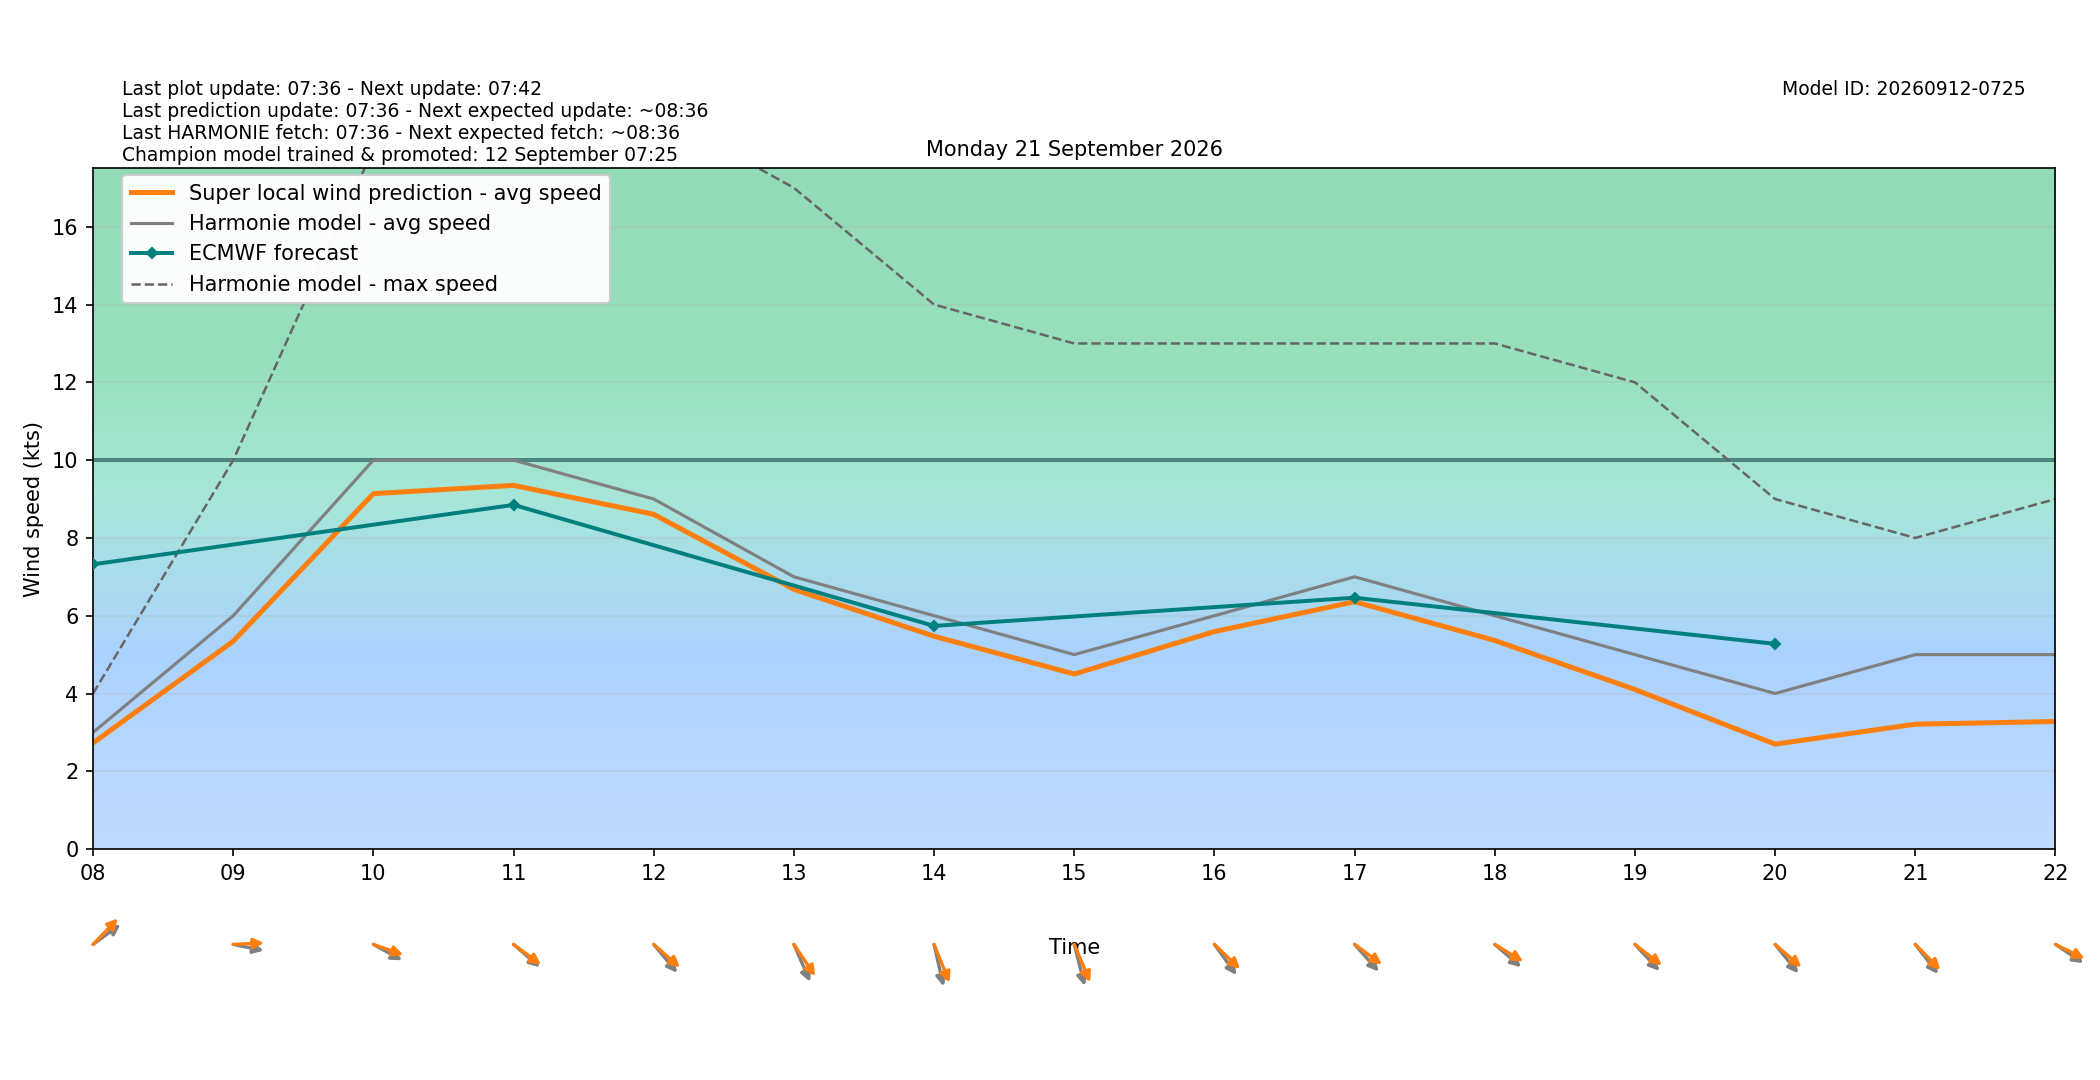

The file beside this chart, header and first rows:
target_time_utc, target_time_local, hour_utc, hour_local, forecast_wind_speed, forecast_wind_min, forecast_wind_max, lstm_pred_wind_speed, delta_speed_lstm_minus_forecast, forecast_wind_dir_deg, lstm_pred_wind_dir_deg, delta_dir_lstm_minus_forecast
2026-09-20T22:00:00Z, 2026-09-21T00:00:00+0200, 22, 00, 7.0, 7.0, 16.0, 5.439, -1.561, 315.0, 310, -4.959
2026-09-20T23:00:00Z, 2026-09-21T01:00:00+0200, 23, 01, 7.0, 7.0, 13.0, 4.982, -2.018, 321.0, 315.9, -5.051
2026-09-21T00:00:00Z, 2026-09-21T02:00:00+0200, 00, 02, 6.0, 6.0, 12.0, 4.034, -1.966, 319.0, 312.9, -6.062
2026-09-21T01:00:00Z, 2026-09-21T03:00:00+0200, 01, 03, 5.0, 5.0, 9.0, 2.912, -2.088, 316.0, 309.6, -6.442
2026-09-21T02:00:00Z, 2026-09-21T04:00:00+0200, 02, 04, 5.0, 5.0, 8.0, 2.888, -2.112, 314.0, 308, -5.974
2026-09-21T03:00:00Z, 2026-09-21T05:00:00+0200, 03, 05, 4.0, 4.0, 7.0, 2.41, -1.59, 288.0, 281.3, -6.71
2026-09-21T04:00:00Z, 2026-09-21T06:00:00+0200, 04, 06, 2.0, 2.0, 5.0, 1.343, -0.6574, 256.0, 250.6, -5.438
2026-09-21T05:00:00Z, 2026-09-21T07:00:00+0200, 05, 07, 3.0, 3.0, 3.0, 1.91, -1.09, 270.0, 262.3, -7.708
2026-09-21T06:00:00Z, 2026-09-21T08:00:00+0200, 06, 08, 3.0, 3.0, 4.0, 2.73, -0.2703, 243.0, 234.1, -8.921
2026-09-21T07:00:00Z, 2026-09-21T09:00:00+0200, 07, 09, 6.0, 6.0, 10.0, 5.343, -0.6569, 278.0, 268, -9.983
2026-09-21T08:00:00Z, 2026-09-21T10:00:00+0200, 08, 10, 10.0, 10.0, 18.0, 9.139, -0.8613, 291.0, 283.8, -7.154
2026-09-21T09:00:00Z, 2026-09-21T11:00:00+0200, 09, 11, 10.0, 10.0, 19.0, 9.351, -0.649, 301.0, 297.4, -3.607
2026-09-21T10:00:00Z, 2026-09-21T12:00:00+0200, 10, 12, 9.0, 9.0, 19.0, 8.607, -0.3926, 310.0, 301.5, -8.528
2026-09-21T11:00:00Z, 2026-09-21T13:00:00+0200, 11, 13, 7.0, 7.0, 17.0, 6.679, -0.3211, 328.0, 316, -11.99
2026-09-21T12:00:00Z, 2026-09-21T14:00:00+0200, 12, 14, 6.0, 6.0, 14.0, 5.473, -0.5275, 342.0, 329.9, -12.05
2026-09-21T13:00:00Z, 2026-09-21T15:00:00+0200, 13, 15, 5.0, 5.0, 13.0, 4.502, -0.4979, 340.0, 329, -11.03
2026-09-21T14:00:00Z, 2026-09-21T16:00:00+0200, 14, 16, 6.0, 6.0, 13.0, 5.592, -0.4075, 314.0, 303.9, -10.12
2026-09-21T15:00:00Z, 2026-09-21T17:00:00+0200, 15, 17, 7.0, 7.0, 13.0, 6.361, -0.6394, 308.0, 297.1, -10.87
2026-09-21T16:00:00Z, 2026-09-21T18:00:00+0200, 16, 18, 6.0, 6.0, 13.0, 5.364, -0.6364, 301.0, 292.8, -8.226
2026-09-21T17:00:00Z, 2026-09-21T19:00:00+0200, 17, 19, 5.0, 5.0, 12.0, 4.104, -0.8956, 307.0, 298.5, -8.54
2026-09-21T18:00:00Z, 2026-09-21T20:00:00+0200, 18, 20, 4.0, 4.0, 9.0, 2.699, -1.301, 311.0, 301.2, -9.773
2026-09-21T19:00:00Z, 2026-09-21T21:00:00+0200, 19, 21, 5.0, 5.0, 8.0, 3.212, -1.788, 312.0, 305.3, -6.686
2026-09-21T20:00:00Z, 2026-09-21T22:00:00+0200, 20, 22, 5.0, 5.0, 9.0, 3.281, -1.719, 295.0, 288.9, -6.146
2026-09-21T21:00:00Z, 2026-09-21T23:00:00+0200, 21, 23, 4.0, 4.0, 8.0, 2.15, -1.85, 305.0, 297, -8.045
